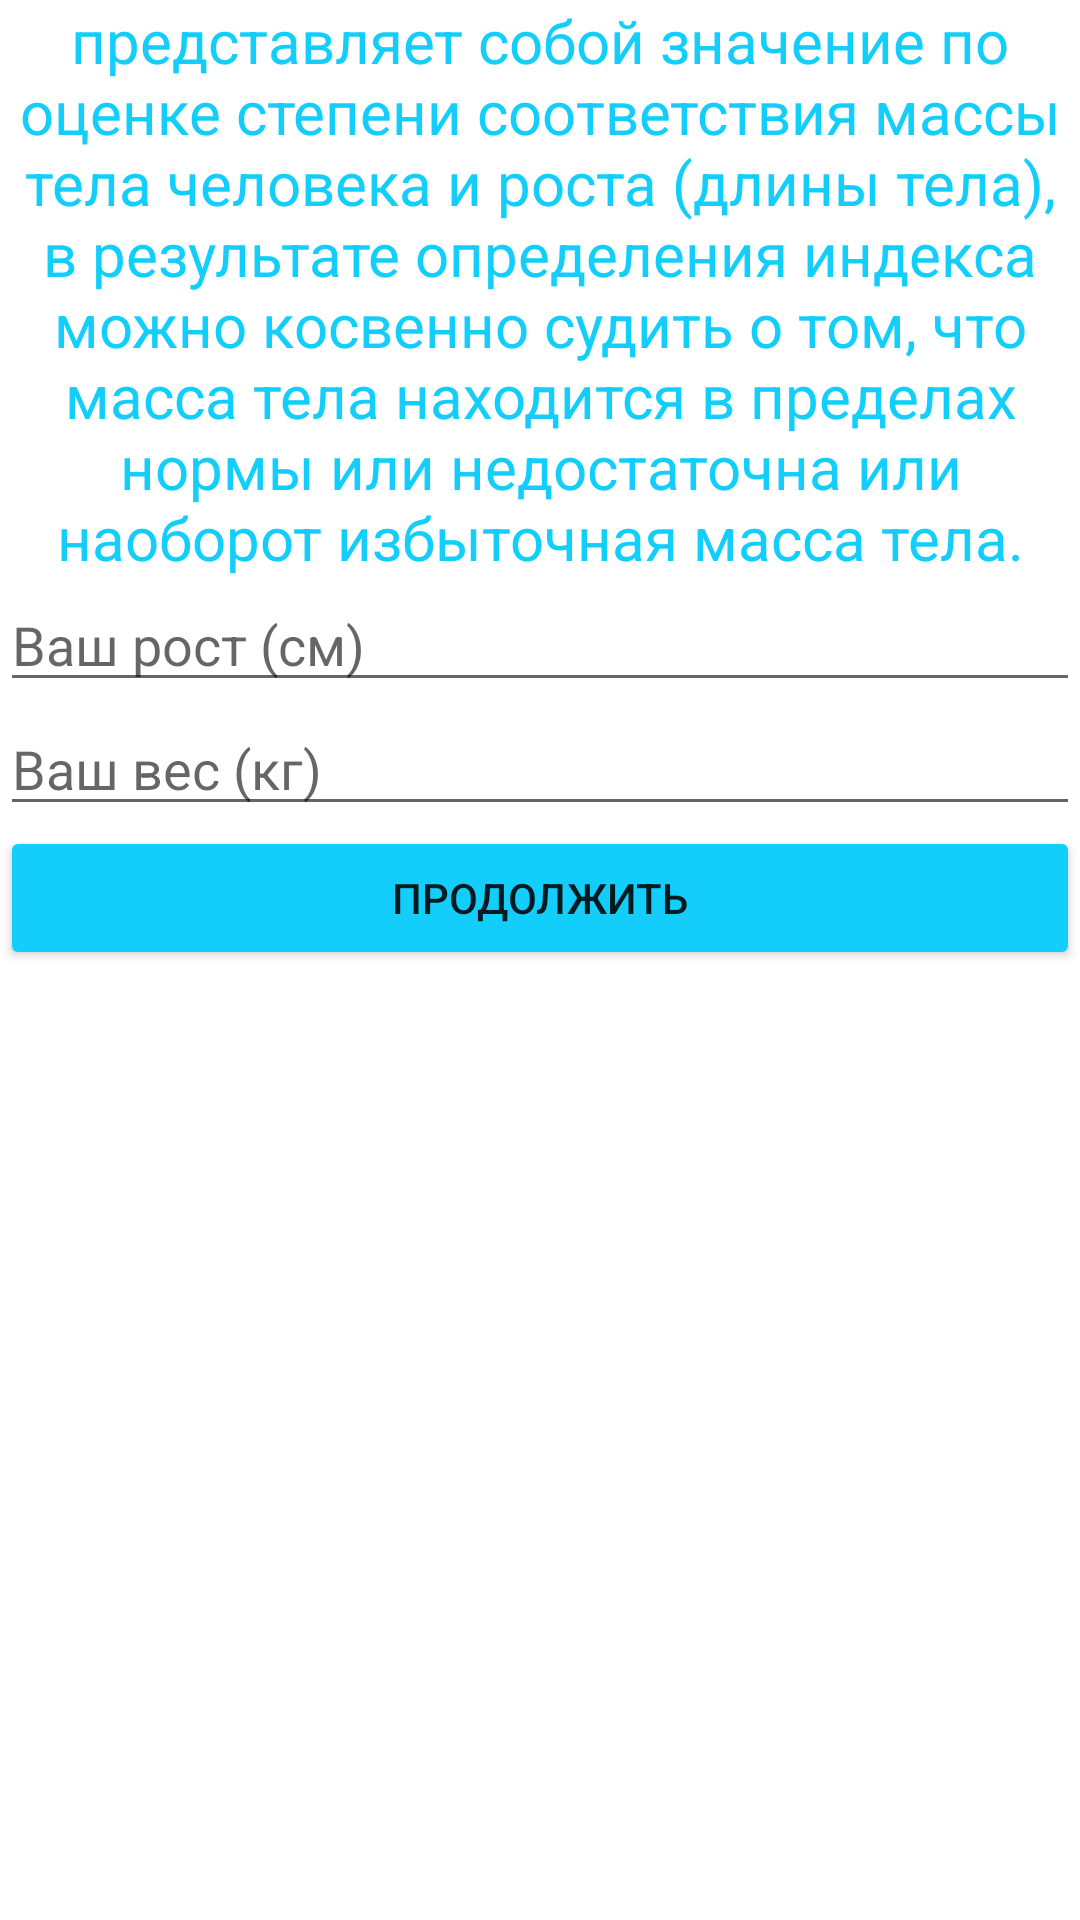

Android layout source for this screen:
<!-- AndroidManifest.xml: application theme Theme.Practic -->
<!-- res/layout/activity_body_mass_index.xml -->
<?xml version="1.0" encoding="utf-8"?>
<androidx.constraintlayout.widget.ConstraintLayout xmlns:android="http://schemas.android.com/apk/res/android"
    xmlns:app="http://schemas.android.com/apk/res-auto"
    xmlns:tools="http://schemas.android.com/tools"
    android:layout_width="match_parent"
    android:layout_height="match_parent"
    tools:context=".calc.BodyMassIndexActivity">

    <TextView
        android:id="@+id/textInfo"
        android:layout_width="wrap_content"
        android:layout_height="wrap_content"
        android:textColor="@color/blue"
        android:textSize="20dp"
        android:textAlignment="center"
        android:text="представляет собой значение по оценке степени соответствия массы тела человека и роста (длины тела), в результате определения индекса можно косвенно судить о том, что масса тела находится в пределах нормы или недостаточна или наоборот избыточная масса тела."/>

    <EditText
        android:id="@+id/editTextHeight"
        android:layout_width="match_parent"
        android:layout_height="wrap_content"
        android:ems="10"
        android:inputType="number"
        android:hint="Ваш рост (см)"
        app:layout_constraintTop_toBottomOf="@id/textInfo"/>

    <EditText
        android:id="@+id/editTextWeight"
        android:layout_width="match_parent"
        android:layout_height="wrap_content"
        android:ems="10"
        android:inputType="number"
        android:hint="Ваш вес (кг)"
        app:layout_constraintTop_toBottomOf="@id/editTextHeight"/>

    <Button
        android:id="@+id/buttonNext"
        android:backgroundTint="@color/blue"
        android:layout_width="match_parent"
        android:layout_height="wrap_content"
        app:layout_constraintTop_toBottomOf="@id/editTextWeight"
        android:text="Продолжить"
        />

</androidx.constraintlayout.widget.ConstraintLayout>
<!-- resources referenced by this layout -->
<resources>
  <color name="blue">#13CEFB</color>
  <style name="Theme.Practic" parent="Theme.MaterialComponents.DayNight.DarkActionBar">
          
          <item name="colorPrimary">@color/purple_500</item>
          <item name="colorPrimaryVariant">@color/purple_700</item>
          <item name="colorOnPrimary">@color/white</item>
          
          <item name="colorSecondary">@color/teal_200</item>
          <item name="colorSecondaryVariant">@color/teal_700</item>
          <item name="colorOnSecondary">@color/black</item>
          
          <item name="android:statusBarColor" tools:targetApi="l">?attr/colorPrimaryVariant</item>
          
      </style>
  <color name="purple_500">#FF6200EE</color>
  <color name="purple_700">#FF3700B3</color>
  <color name="white">#FFFFFFFF</color>
  <color name="teal_200">#FF03DAC5</color>
  <color name="teal_700">#FF018786</color>
  <color name="black">#FF000000</color>
</resources>
